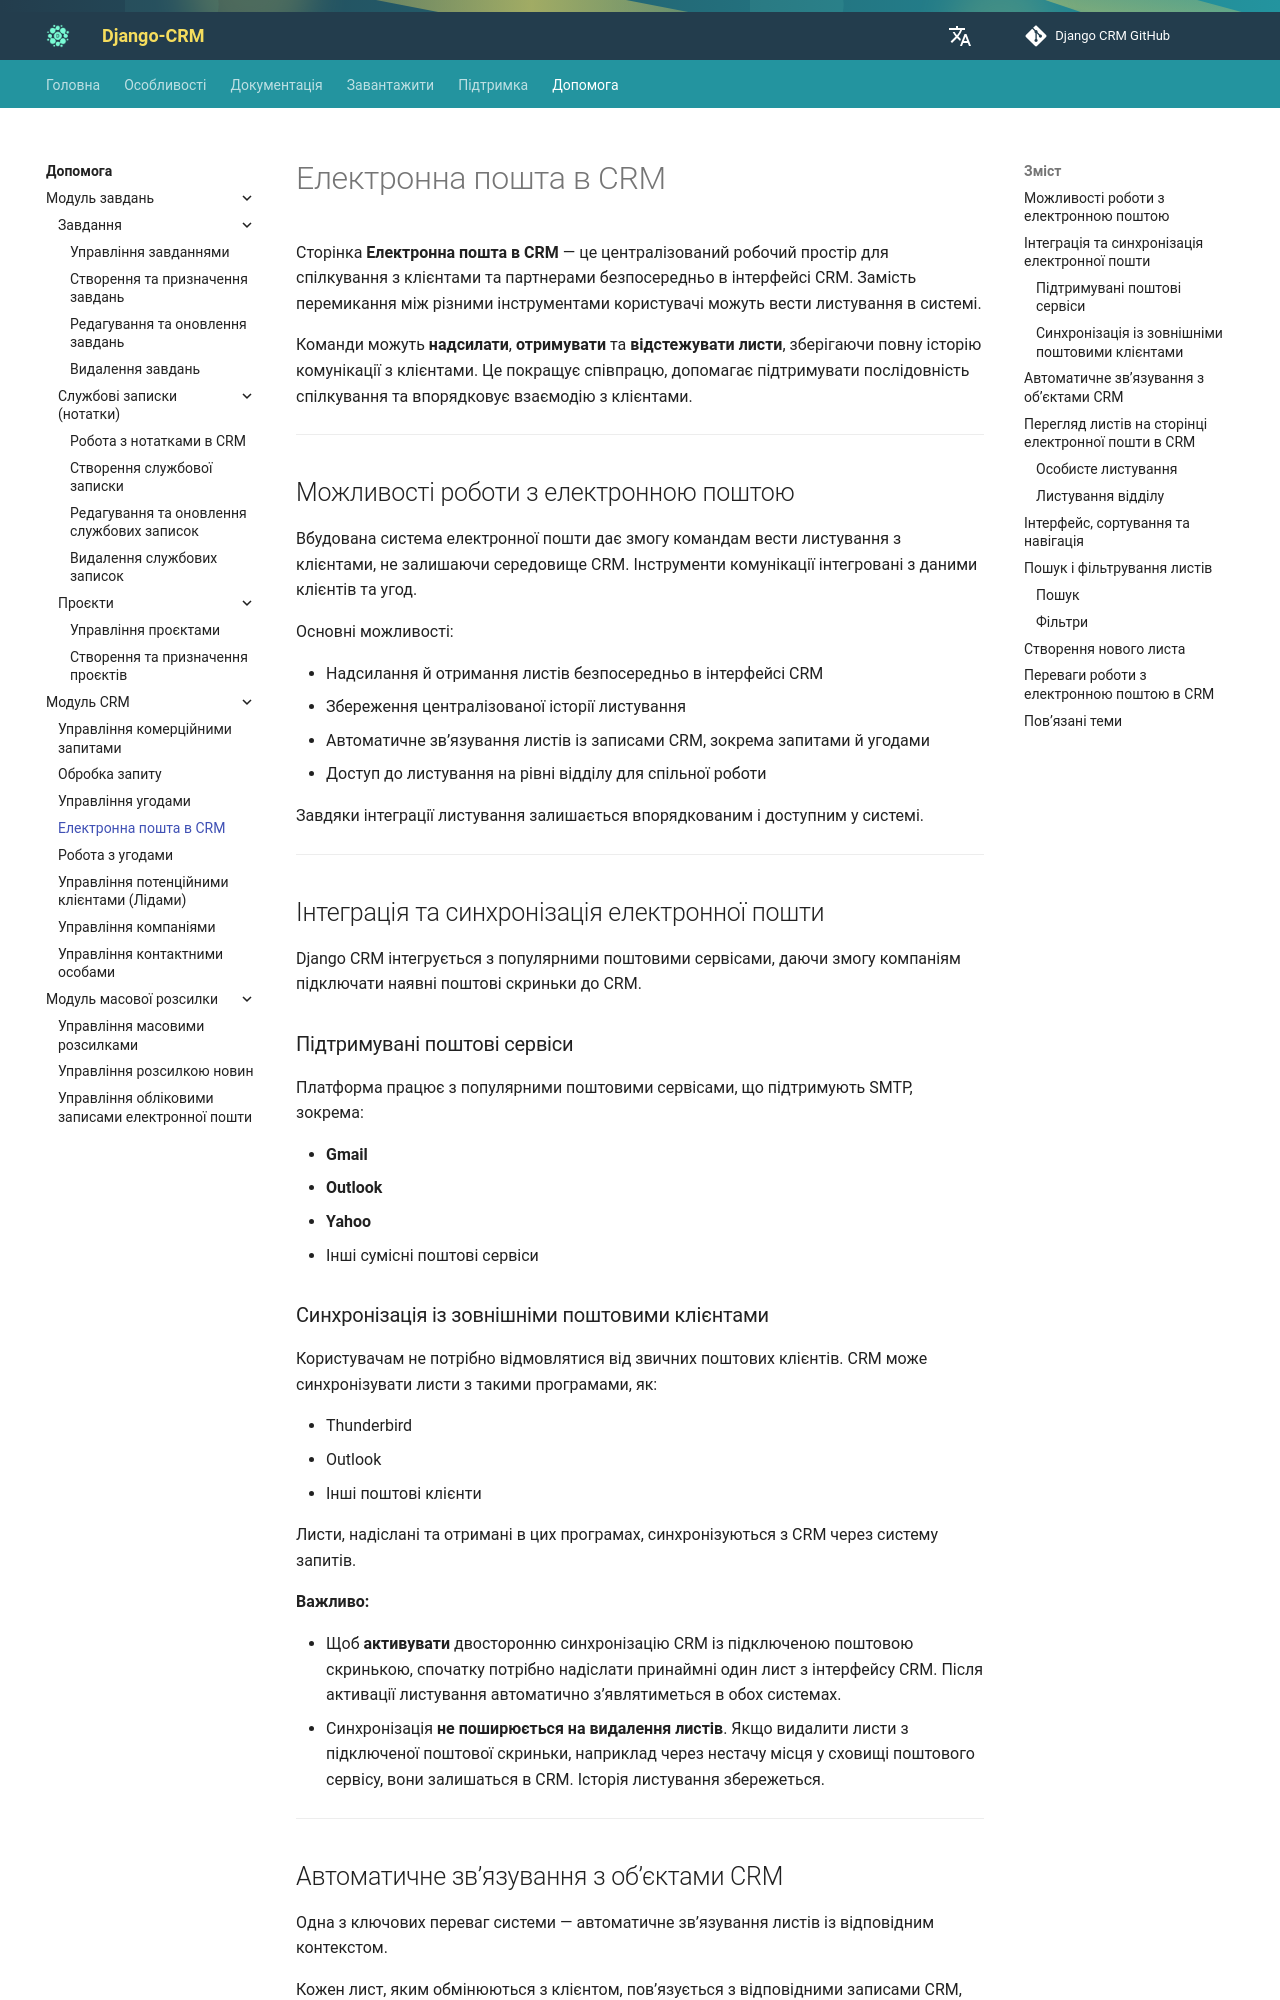

repository: DjangoCRM/info · page: uk/help/email-in-crm/index.html · generator: mkdocs

---
title: Електронна пошта в CRM
description: Дізнайтеся, як надсилати, отримувати та керувати листами клієнтів в одному місці за допомогою електронної пошти в CRM.
  CRM допомагає покращити комунікацію та зберігати історію листування.
---

# Електронна пошта в CRM

Сторінка **Електронна пошта в CRM** — це централізований робочий простір для спілкування з клієнтами та партнерами безпосередньо в інтерфейсі CRM. Замість перемикання між різними інструментами користувачі можуть вести листування в системі.

Команди можуть **надсилати**, **отримувати** та **відстежувати листи**, зберігаючи повну історію комунікації з клієнтами. Це покращує співпрацю, допомагає підтримувати послідовність спілкування та впорядковує взаємодію з клієнтами.

---

## Можливості роботи з електронною поштою

Вбудована система електронної пошти дає змогу командам вести листування з клієнтами, не залишаючи середовище CRM. Інструменти комунікації інтегровані з даними клієнтів та угод.

Основні можливості:

- Надсилання й отримання листів безпосередньо в інтерфейсі CRM
- Збереження централізованої історії листування
- Автоматичне зв’язування листів із записами CRM, зокрема запитами й угодами
- Доступ до листування на рівні відділу для спільної роботи

Завдяки інтеграції листування залишається впорядкованим і доступним у системі.

---

## Інтеграція та синхронізація електронної пошти

Django CRM інтегрується з популярними поштовими сервісами, даючи змогу компаніям підключати наявні поштові скриньки до CRM.

### Підтримувані поштові сервіси

Платформа працює з популярними поштовими сервісами, що підтримують SMTP, зокрема:

- **Gmail**
- **Outlook**
- **Yahoo**
- Інші сумісні поштові сервіси
